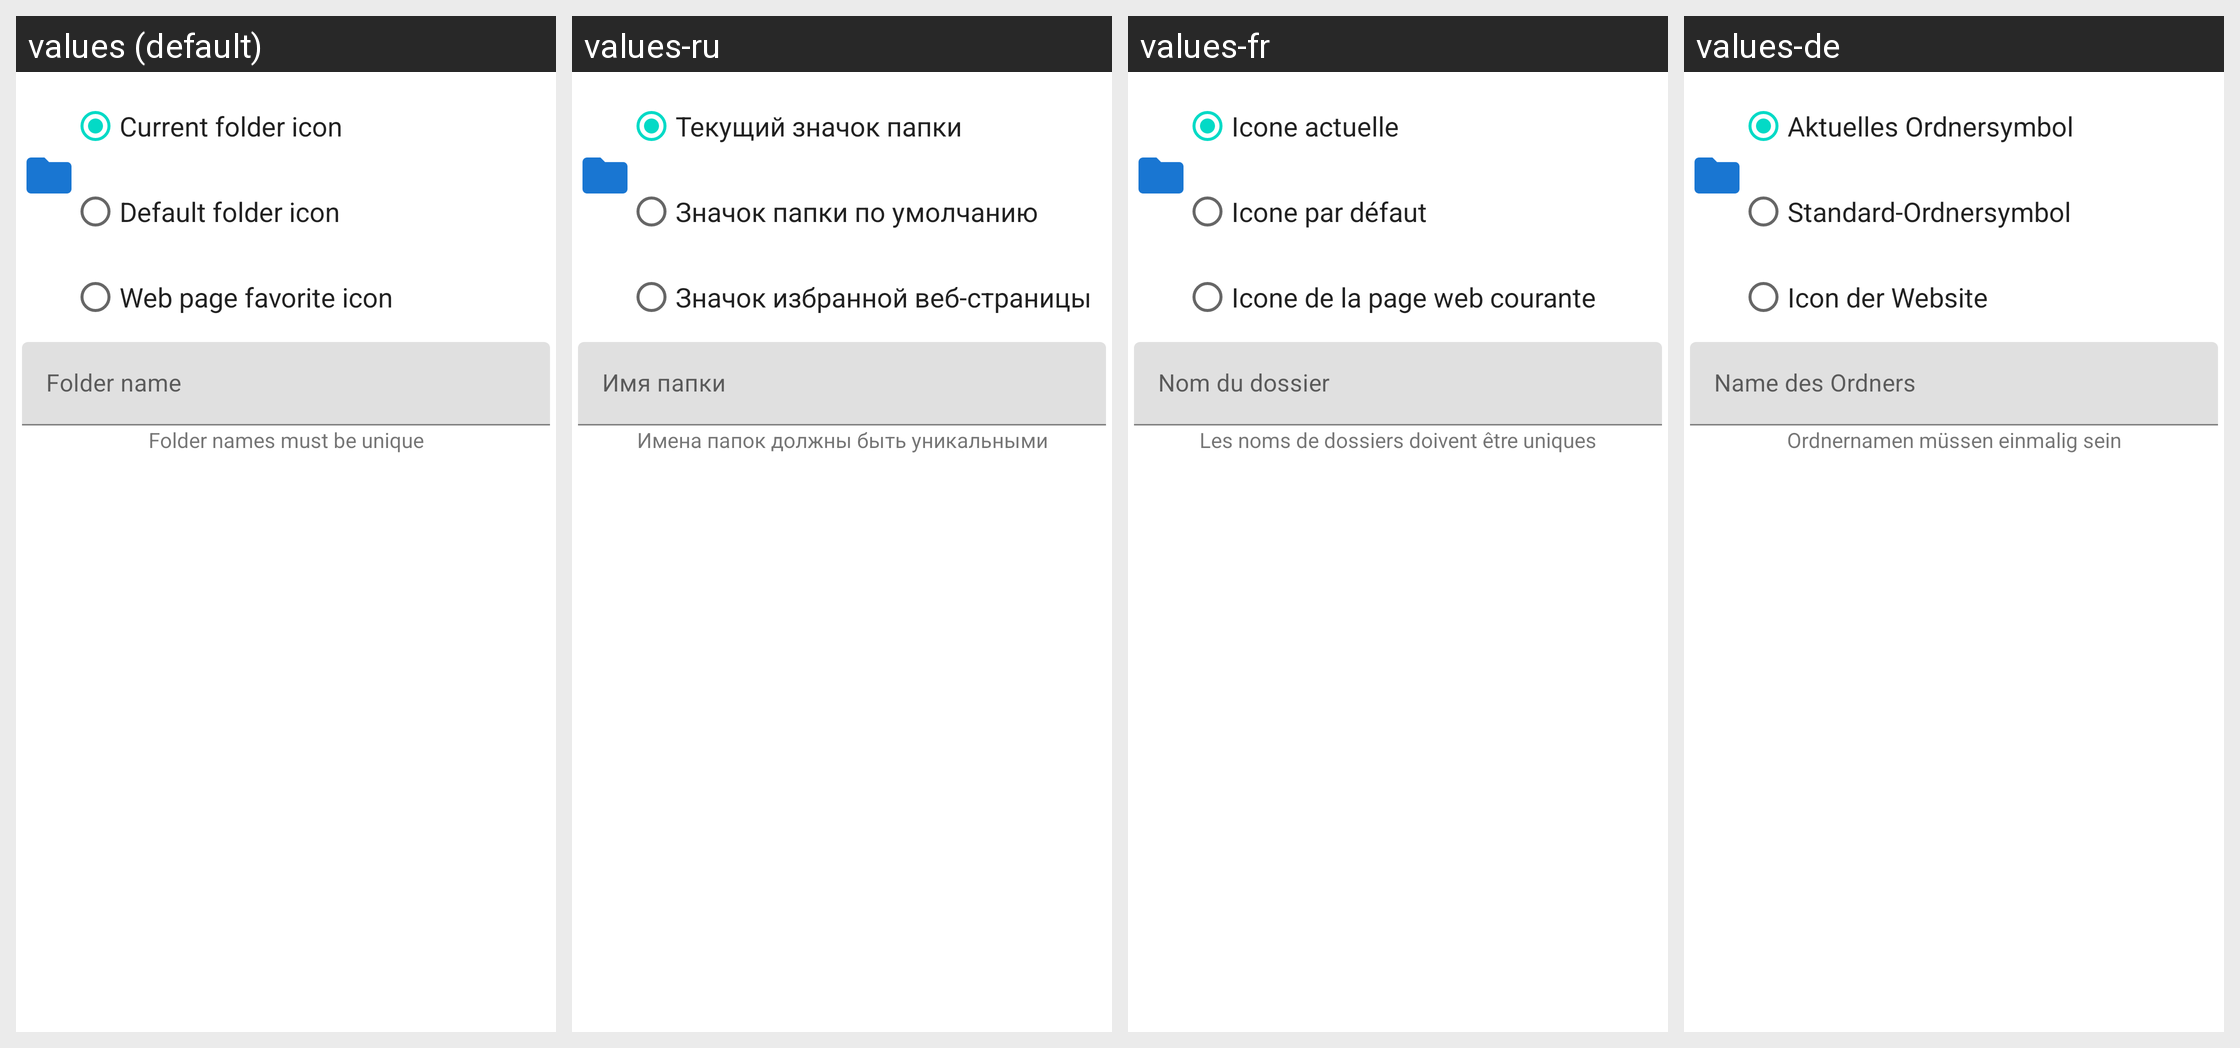

The same Android screen rendered under several of its app's locales, left to right. List the strings drawn on it with the default value and each locale's translation.
Android screen res/layout/edit_bookmark_folder_dialog.xml rendered under 4 locales, left to right: values (default), values-ru, values-fr, values-de. Device: Nexus 5 (rendered at 1080×1920; each locale shown at half size, 540×960, under a caption strip naming it); theme Theme.MaterialComponents.DayNight.NoActionBar.
Other locales in the repository, not shown: values-es, values-it, values-tr, values-zh-rTW.
Strings drawn on this screen, with the default value and each locale's value (text and hints the layout hard-codes, and strings that could not be matched under every locale, appear in the picture but are not listed):

current_folder_icon
  values: Current folder icon
  values-ru: Текущий значок папки
  values-fr: Icone actuelle
  values-de: Aktuelles Ordnersymbol

default_folder_icon
  values: Default folder icon
  values-ru: Значок папки по умолчанию
  values-fr: Icone par défaut
  values-de: Standard-Ordnersymbol

web_page_favorite_icon
  values: Web page favorite icon
  values-ru: Значок избранной веб-страницы
  values-fr: Icone de la page web courante
  values-de: Icon der Website

folder_name
  values: Folder name
  values-ru: Имя папки
  values-fr: Nom du dossier
  values-de: Name des Ordners

folder_names_must_be_unique
  values: Folder names must be unique
  values-ru: Имена папок должны быть уникальными
  values-fr: Les noms de dossiers doivent être uniques
  values-de: Ordnernamen müssen einmalig sein
